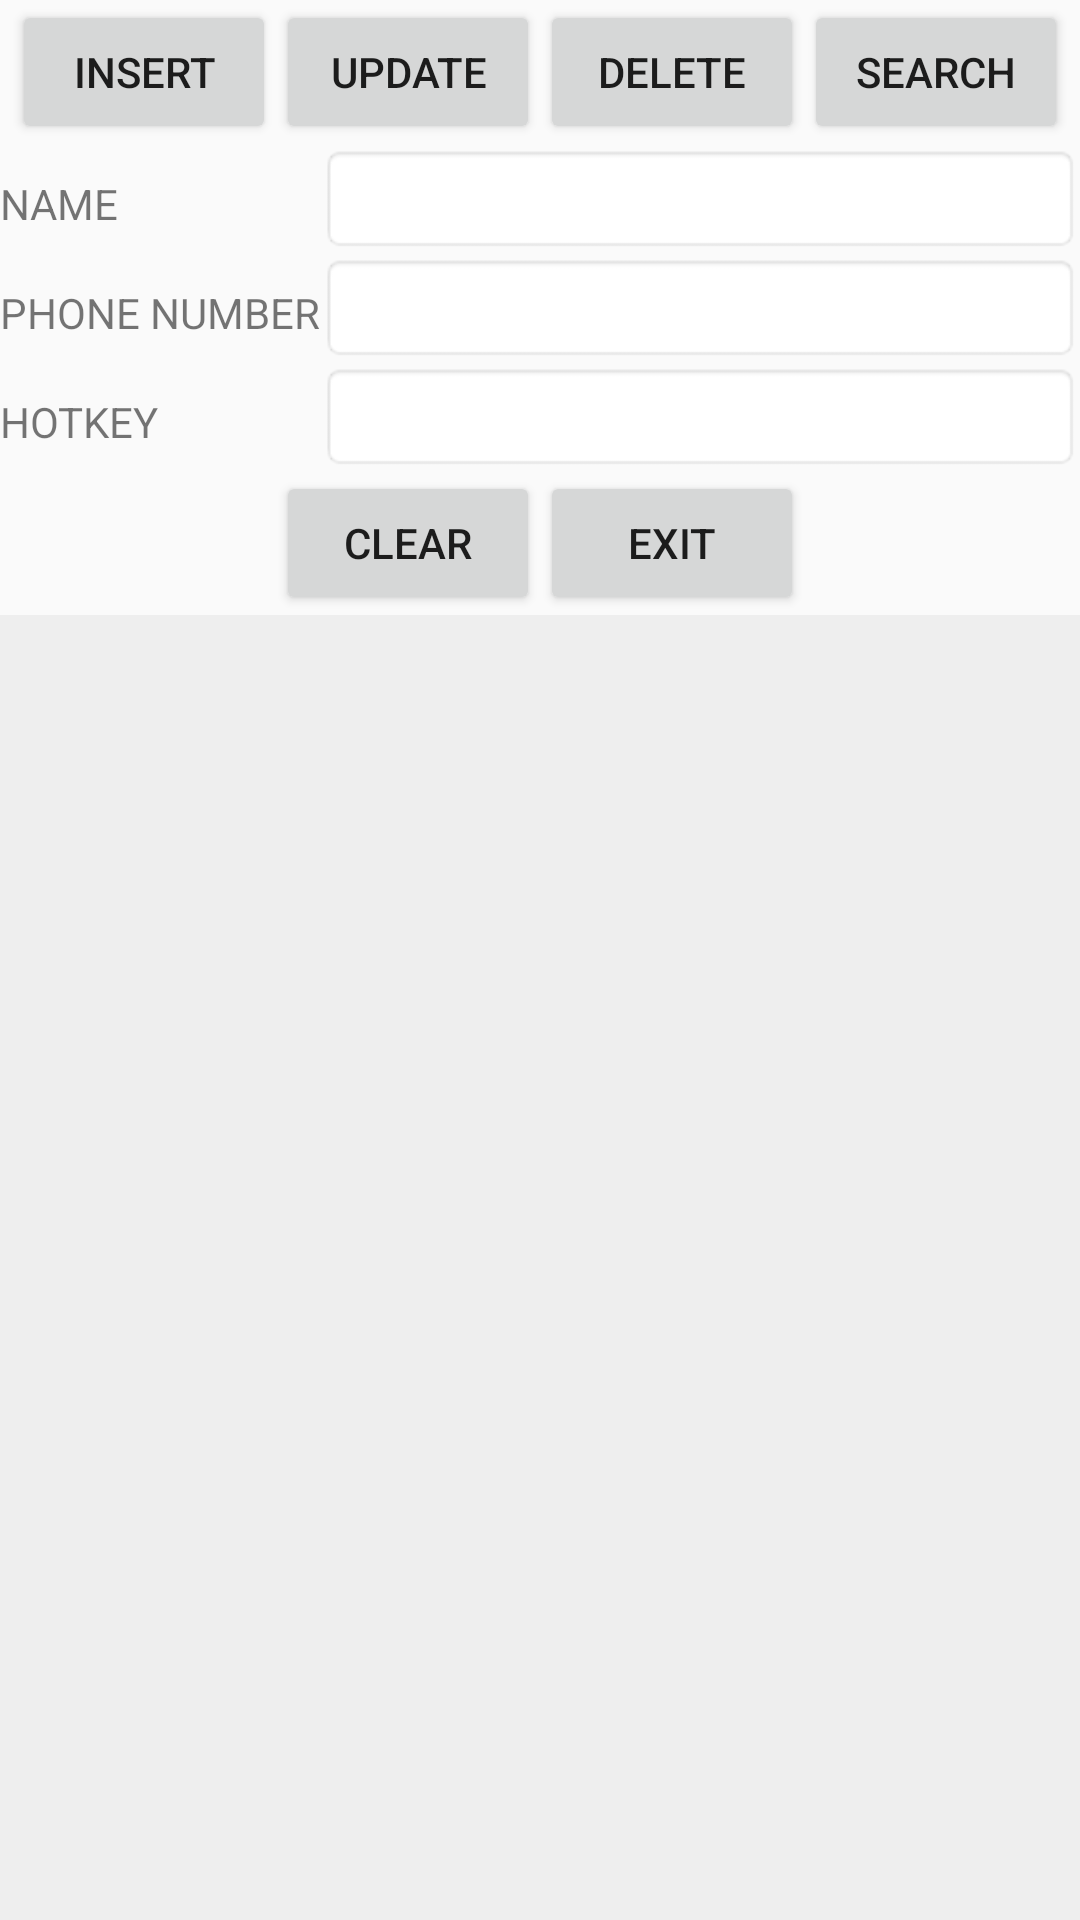

The Android layout XML behind this screen, and the referenced resources:
<!-- AndroidManifest.xml: application theme AppTheme -->
<!-- res/layout/menu_db_main.xml -->
<?xml version="1.0" encoding="utf-8"?>
<LinearLayout
	xmlns:android="http://schemas.android.com/apk/res/android"
	android:orientation="vertical"
	android:layout_width="fill_parent"
	android:layout_height="fill_parent">

	<LinearLayout
		android:layout_width="fill_parent"
		android:layout_height="wrap_content"
		android:gravity="center">
		<Button
			android:text="@string/insert"
			android:id="@+id/btnInsert"
			android:layout_width="wrap_content"
			android:layout_height="wrap_content"/>
		<Button
			android:text="@string/update"
			android:id="@+id/btnUpdate"
			android:layout_width="wrap_content"
			android:layout_height="wrap_content"/>
		<Button
			android:text="@string/delete"
			android:id="@+id/btnDelete"
			android:layout_width="wrap_content"
			android:layout_height="wrap_content"/>
		<Button
			android:text="@string/search"
			android:id="@+id/btnSearch"
			android:layout_width="wrap_content"
			android:layout_height="wrap_content"/>
	</LinearLayout>
	<TableLayout
		android:id="@+id/TableLayout01"
		android:layout_width="fill_parent"
		android:layout_height="wrap_content"
		android:stretchColumns="1">
			<TableRow
				android:layout_width="fill_parent"
				android:layout_height="wrap_content">
				<TextView
					android:text="@string/name"
					android:layout_width="fill_parent"
					android:layout_height="wrap_content"/>
				<EditText
					android:text=""
					android:id="@+id/etName"
					android:layout_width="fill_parent"
					android:layout_height="wrap_content"
					android:background="@android:drawable/editbox_background"/>
			</TableRow>
			<TableRow
				android:layout_width="fill_parent"
				android:layout_height="wrap_content">
				<TextView
					android:text="@string/phone"
					android:layout_width="fill_parent"
					android:layout_height="wrap_content"/>
				<EditText
					android:text=""
					android:id="@+id/etPhone"
					android:layout_width="fill_parent"
					android:layout_height="wrap_content"
					android:inputType="phone"	
					android:background="@android:drawable/editbox_background" />
			</TableRow>
			<TableRow
				android:layout_width="fill_parent"
				android:layout_height="wrap_content">
				<TextView
					android:text="@string/hotkey"
					android:layout_width="fill_parent"
					android:layout_height="wrap_content"/>
				<EditText
					android:text=""
					android:id="@+id/etHotkey"
					android:layout_width="fill_parent"
					android:layout_height="wrap_content"
					android:inputType="number"
					android:background="@android:drawable/editbox_background"/>
			</TableRow>
	</TableLayout>
	<LinearLayout
		android:layout_width="fill_parent"
		android:layout_height="wrap_content"
		android:gravity="center">
		<Button
			android:text="@string/clear"
			android:id="@+id/btnClear"
			android:layout_width="wrap_content"
			android:layout_height="wrap_content"/>
		<Button
			android:text="@string/exit"
			android:id="@+id/btnExit"
			android:layout_width="wrap_content"
			android:layout_height="wrap_content"/>

	</LinearLayout>
	<FrameLayout
			android:layout_width="fill_parent"
					android:layout_height="wrap_content"
					android:layout_weight="1"
					android:background="#ffeeeeee">
			<ListView 		
					android:id="@+id/list"
					android:layout_width="fill_parent"
					android:layout_height="wrap_content"/>
	</FrameLayout>
</LinearLayout>
<!-- resources referenced by this layout -->
<resources>
  <string name="clear">CLEAR</string>
  <string name="delete">DELETE</string>
  <string name="exit">EXIT</string>
  <string name="hotkey">HOTKEY</string>
  <string name="insert">INSERT</string>
  <string name="name">NAME</string>
  <string name="phone">PHONE NUMBER</string>
  <string name="search">SEARCH</string>
  <string name="update">UPDATE</string>
  <style name="AppTheme" parent="Theme.AppCompat.Light.DarkActionBar">
          
          <item name="colorPrimary">@color/colorPrimary</item>
          <item name="colorPrimaryDark">@color/colorPrimaryDark</item>
          <item name="colorAccent">@color/colorAccent</item>
      </style>
  <color name="colorPrimary">#3F51B5</color>
  <color name="colorPrimaryDark">#303F9F</color>
  <color name="colorAccent">#FF4081</color>
</resources>
